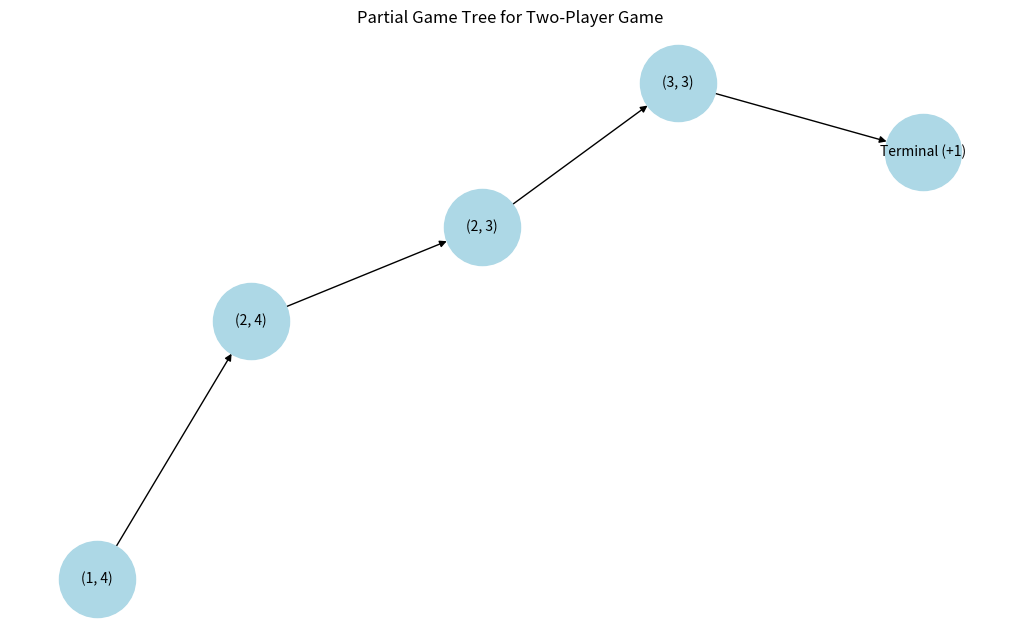

Reproduce this figure in Python.
"""
Stack:
     	LIFO (last in first out) or FILO (first in last out)
     	Access, delete and insert are made at one end of the list called the top of the stack.
     	Insert called push or stacking.
     	Delete is called pop or unstacking.
     	All this manipulation with one pointer called stack pointer. Which points to the top element.

Basic operation on stack:
       o	Create: create an empty stack.
       o	Push: insert an element on top of the stack.
       o	Pop: retrieve and remove the element on top of the stack.
       o	isEmpty: test whether stack is empty.
       o	isFull: test whether stack is full.

Two types of errors are possible:
       o	Overflow: a push operation was applied to a full stack.
       o	Underflow: a pop operation was applied to an empty stack.

Operations:
       o	An array S of elements and size is max.
       o	An index top to element at top of stack.

"""

class Stack:
    # create operation 
    def __init__(self, size):
        self.size = size
        self.S = [None] * size # [None, None, None ,None]
        self.top = -1

    def push(self, element):

        if self.isFull():
            print("Stack overflow: Cannot push, the stack is full.")
            return
        self.top += 1
        self.S [self.top] = element
    
    def pop(self):

        if self.isEmpty():
            print("Stack underflow: Cannot pop, the stack is empty.")
            return
        element = self.S[self.top]
        self.S[self.top] = None
        self.top -=1
        return element
    
    def isEmpty(self):

        if self.top == -1:
            return True
        else: return False
    
    def isFull(self):
        
        if (self.top + 1) == self.size :
            return True
        else: return False

    def Display(self):

        print("Stack contents:", self.S)

import matplotlib.pyplot as plt
import networkx as nx

# Create the game tree as a graph
game_tree = nx.DiGraph()

# Add nodes (state) and terminal states with values
# Format: (Player A position, Player B position)
game_tree.add_node("Start", label="(1, 4)")

# Level 1: Player A's moves
game_tree.add_node("A: (2, 4)", label="(2, 4)")
game_tree.add_edge("Start", "A: (2, 4)")

# Level 2: Player B's response
game_tree.add_node("B: (2, 3)", label="(2, 3)")
game_tree.add_edge("A: (2, 4)", "B: (2, 3)")

# Level 3: Player A moves again
game_tree.add_node("A: (3, 3)", label="(3, 3)")
game_tree.add_edge("B: (2, 3)", "A: (3, 3)")

# Terminal State: A wins
game_tree.add_node("A Wins", label="Terminal (+1)")
game_tree.add_edge("A: (3, 3)", "A Wins")

# More branches can be added for full exploration

# Draw the game tree
pos = nx.spring_layout(game_tree)  # Layout for visualization
labels = nx.get_node_attributes(game_tree, 'label')
plt.figure(figsize=(10, 6))
nx.draw(game_tree, pos, with_labels=False, node_size=3000, node_color="lightblue", font_size=10, font_weight="bold")
nx.draw_networkx_labels(game_tree, pos, labels, font_size=10)
plt.title("Partial Game Tree for Two-Player Game")
plt.show()
